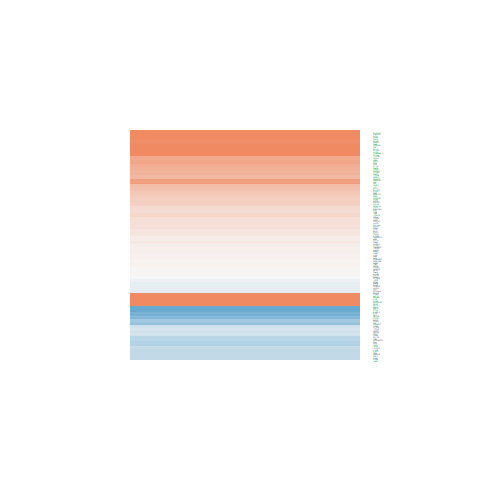

The file beside this chart, header and first rows:
logFC, AveExpr, t, P.Value, adj.P.Val, B
0.07939, 3.164, 0.3019, 0.7671, 0.8503, -6.688
-0.3609, 6.43, -3.603, 0.002789, 0.01499, -2.426
0.1715, 6.961, 1.77, 0.09796, 0.2054, -5.874
0.7359, 0.4115, 1.774, 0.09734, 0.2045, -4.564
0.1696, -1.102, 0.3077, 0.7627, 0.847, -5.633
-0.2449, 2.527, -0.6858, 0.5038, 0.6482, -6.233
-0.4569, 5.344, -3.771, 0.001992, 0.01179, -1.949
0.4895, 5.327, 3.39, 0.004273, 0.0205, -2.713
0.4236, 5.999, 3.86, 0.001667, 0.01039, -1.88
0.5606, 3.654, 3.152, 0.006892, 0.02933, -2.884
0.05689, 8.215, 0.6116, 0.5504, 0.6865, -7.257
0.7079, 7.729, 7.137, 4.42962928406871e-06, 0.0001414, 4.089
2.224, 7.653, 13.51, 1.52173856113394e-09, 3.65046747123605e-07, 12.32
2.522, 8.713, 24.94, 3.315594720486e-13, 9.60196231052747e-10, 20.61
-0.3856, -0.7416, -0.6307, 0.5382, 0.6768, -5.504
0.124, 6.087, 0.9336, 0.366, 0.5215, -6.857
0.22, 7.273, 1.987, 0.0664, 0.1558, -5.552
0.5566, 8.241, 4.31, 0.0006845, 0.005491, -1.121
-0.07725, 7.501, -0.7284, 0.4781, 0.6262, -7.145
1.421, 7.278, 11.12, 1.95630626925205e-08, 2.55201034042971e-06, 9.711
0.7864, 6.157, 5.067, 0.0001603, 0.001853, 0.5064
0.2248, 2.243, 0.8833, 0.3917, 0.5468, -6.089
-0.3417, -0.1799, -0.6668, 0.5155, 0.6582, -5.575
0.6137, 4.406, 3.63, 0.00264, 0.01446, -2.074
0.2802, 6.115, 2.618, 0.01996, 0.06404, -4.33
0.2729, 5.545, 2.257, 0.04011, 0.1079, -4.917
-0.1151, 6.023, -0.8664, 0.4005, 0.5549, -6.907
2.505, 7.199, 11.32, 1.55314746519207e-08, 2.14186431390297e-06, 9.96
0.3337, 7.832, 3.233, 0.005864, 0.02593, -3.262
-0.5814, 1.841, -1.743, 0.1028, 0.2127, -4.902
-0.3576, 0.9712, -0.9509, 0.3574, 0.5136, -5.676
-0.1091, 6.631, -1.052, 0.3101, 0.4645, -6.793
0.8203, 7.538, 7.373, 3.05444456148321e-06, 0.0001079, 4.485
0.01268, 1.307, 0.04, 0.9686, 0.9809, -6.203
-0.2322, 5.597, -1.898, 0.07804, 0.1749, -5.516
0.158, 3.861, 1.005, 0.3317, 0.4874, -6.38
0.6308, 5.894, 5.609, 5.92273196158088e-05, 0.0008787, 1.523
3.366, -1.427, 4.477, 0.0004944, 0.004297, -0.2253
2.979, -2.184, 3.017, 0.009032, 0.03567, -2.507
0.08445, 4.276, 0.5248, 0.6077, 0.7338, -6.856
-0.8957, 1.907, -3.03, 0.008809, 0.03501, -2.774
0.4893, 7.476, 4.457, 0.0005139, 0.004427, -0.7987
0.4091, 6.132, 3.977, 0.00132, 0.008765, -1.658
0.2856, 6.481, 1.472, 0.1627, 0.2959, -6.272
-0.367, 1.661, -1.156, 0.2666, 0.4173, -5.643
0.06919, 6.376, 0.5689, 0.5782, 0.7098, -7.172
-0.4332, -0.2401, -0.8282, 0.4211, 0.5745, -5.493
-0.7994, -0.7145, -1.291, 0.2173, 0.3612, -4.91
1.546, 7.503, 12.64, 3.66191223115818e-09, 6.83825529666331e-07, 11.42
0.2141, 5.138, 1.621, 0.1269, 0.248, -5.862
1.508, 8.072, 11.35, 1.5013029196914e-08, 2.11056954146907e-06, 9.962
0.1523, 6.748, 1.395, 0.1844, 0.3235, -6.397
0.01741, 5.298, 0.148, 0.8844, 0.9297, -7.182
0.02467, 4.525, 0.1555, 0.8786, 0.9258, -7.047
0.3565, 5.985, 3.459, 0.003721, 0.01852, -2.688
0.5933, 5.155, 5.13, 0.0001424, 0.00169, 0.7196
0.2888, 6.368, 2.903, 0.01136, 0.04235, -3.818
-1.265, -0.148, -2.049, 0.05921, 0.1437, -3.955
0.953, 5.98, 6.014, 2.88568549070004e-05, 0.0005343, 2.26
0.07897, 8.811, 0.7353, 0.474, 0.6226, -7.201
... 85 more rows
